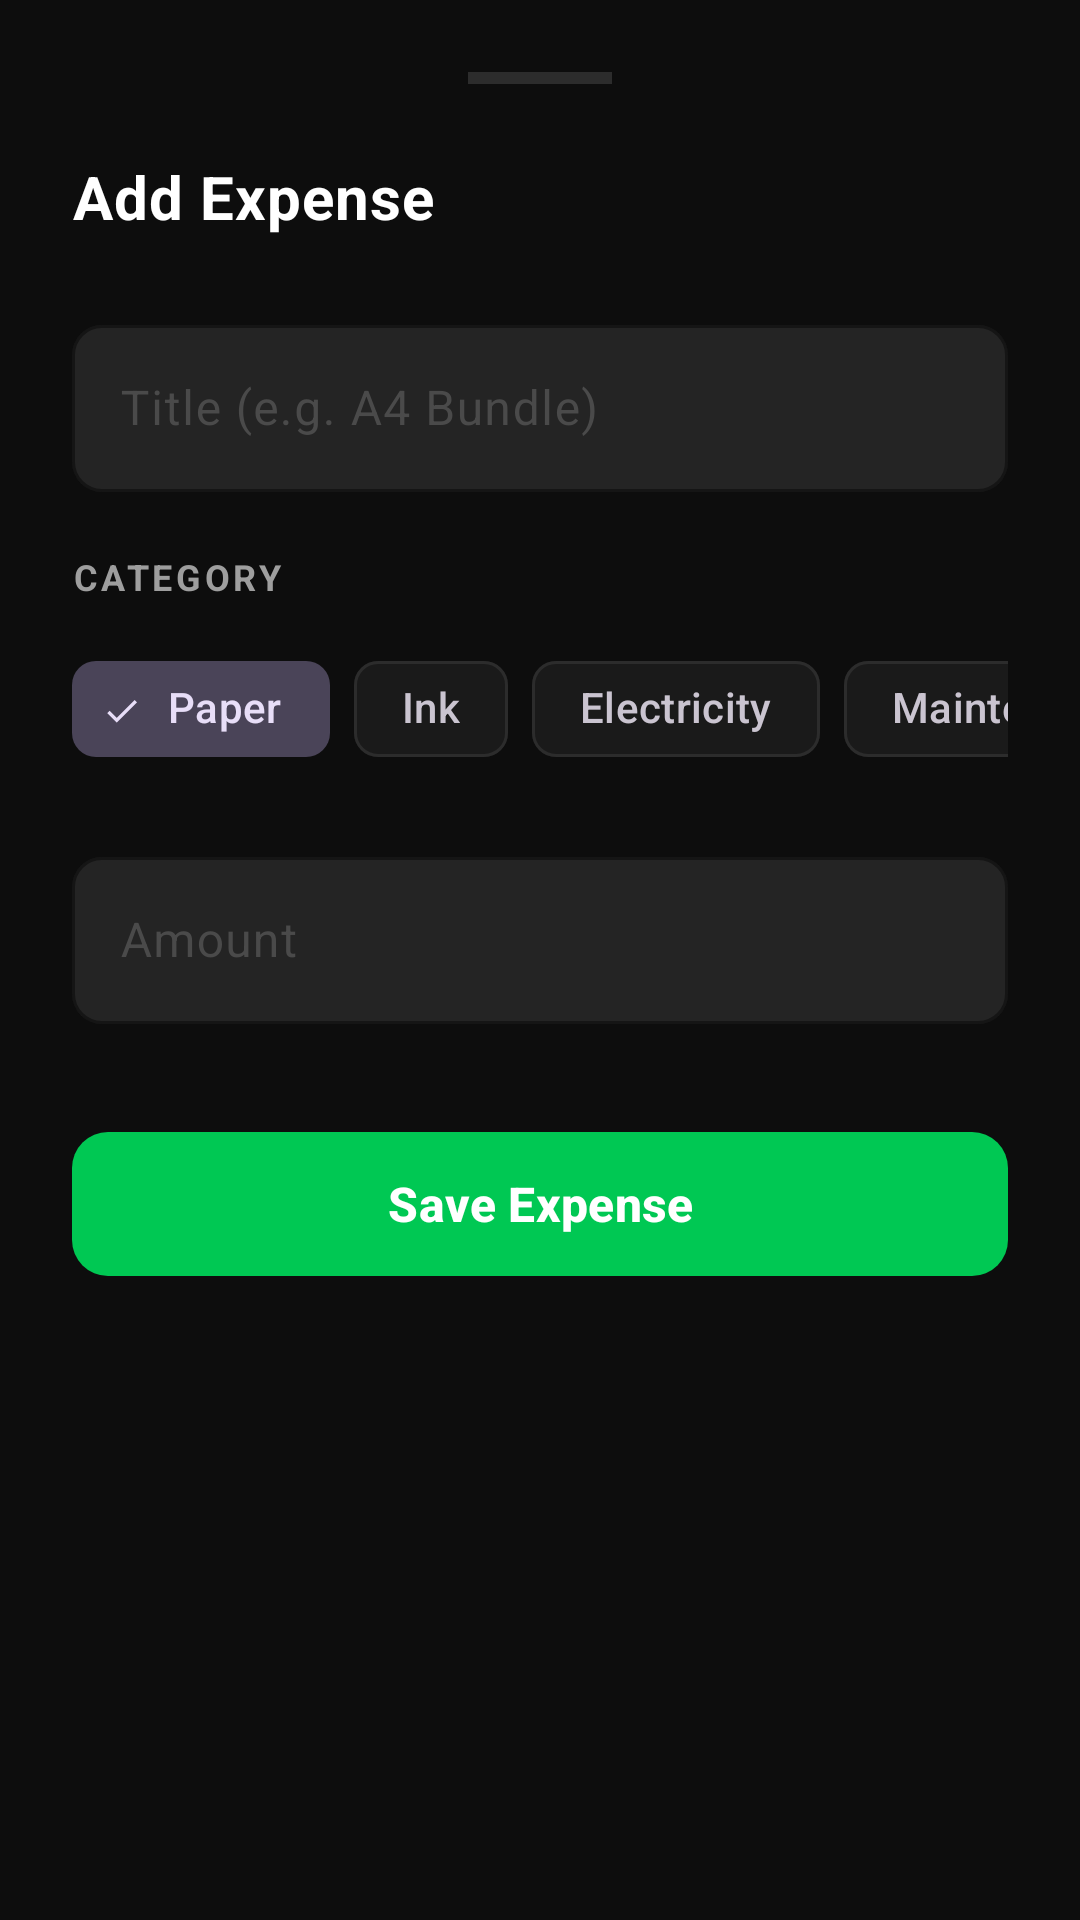

This screen was rendered from an Android layout file. Write that file and the resources it references.
<!-- AndroidManifest.xml: application theme Theme.TadiwaPrintBuddy -->
<!-- res/layout/bottom_sheet_add_expense.xml -->
<?xml version="1.0" encoding="utf-8"?>
<LinearLayout xmlns:android="http://schemas.android.com/apk/res/android"
    xmlns:app="http://schemas.android.com/apk/res-auto"
    android:layout_width="match_parent"
    android:layout_height="wrap_content"
    android:background="@color/primary_bg"
    android:orientation="vertical"
    android:padding="24dp">

    <View
        android:layout_width="48dp"
        android:layout_height="4dp"
        android:layout_gravity="center_horizontal"
        android:layout_marginBottom="24dp"
        android:background="@color/border_divider" />

    <TextView
        style="@style/TextAppearance.App.H2"
        android:layout_width="wrap_content"
        android:layout_height="wrap_content"
        android:text="Add Expense" />

    <com.google.android.material.textfield.TextInputLayout
        style="@style/Widget.App.TextInputLayout"
        android:layout_width="match_parent"
        android:layout_height="wrap_content"
        android:layout_marginTop="24dp"
        android:hint="Title (e.g. A4 Bundle)">
        <com.google.android.material.textfield.TextInputEditText
            android:id="@+id/editExpenseTitle"
            android:layout_width="match_parent"
            android:layout_height="wrap_content"
            android:inputType="textCapSentences" />
    </com.google.android.material.textfield.TextInputLayout>

    <TextView
        style="@style/TextAppearance.App.Label"
        android:layout_width="wrap_content"
        android:layout_height="wrap_content"
        android:text="CATEGORY"
        android:layout_marginTop="20dp"
        android:layout_marginBottom="12dp" />

    <HorizontalScrollView
        android:layout_width="match_parent"
        android:layout_height="wrap_content"
        android:scrollbars="none">
        <com.google.android.material.chip.ChipGroup
            android:id="@+id/chipGroupCategory"
            android:layout_width="wrap_content"
            android:layout_height="wrap_content"
            app:singleSelection="true"
            app:selectionRequired="true">
            <com.google.android.material.chip.Chip
                style="@style/Widget.Material3.Chip.Filter"
                android:layout_width="wrap_content"
                android:layout_height="wrap_content"
                android:text="Paper"
                android:checked="true" />
            <com.google.android.material.chip.Chip
                style="@style/Widget.Material3.Chip.Filter"
                android:layout_width="wrap_content"
                android:layout_height="wrap_content"
                android:text="Ink" />
            <com.google.android.material.chip.Chip
                style="@style/Widget.Material3.Chip.Filter"
                android:layout_width="wrap_content"
                android:layout_height="wrap_content"
                android:text="Electricity" />
            <com.google.android.material.chip.Chip
                style="@style/Widget.Material3.Chip.Filter"
                android:layout_width="wrap_content"
                android:layout_height="wrap_content"
                android:text="Maintenance" />
            <com.google.android.material.chip.Chip
                style="@style/Widget.Material3.Chip.Filter"
                android:layout_width="wrap_content"
                android:layout_height="wrap_content"
                android:text="Miscellaneous" />
        </com.google.android.material.chip.ChipGroup>
    </HorizontalScrollView>

    <com.google.android.material.textfield.TextInputLayout
        style="@style/Widget.App.TextInputLayout"
        android:layout_width="match_parent"
        android:layout_height="wrap_content"
        android:layout_marginTop="20dp"
        android:hint="Amount"
        app:prefixText="₹ ">
        <com.google.android.material.textfield.TextInputEditText
            android:id="@+id/editExpenseAmount"
            android:layout_width="match_parent"
            android:layout_height="wrap_content"
            android:inputType="numberDecimal" />
    </com.google.android.material.textfield.TextInputLayout>

    <com.google.android.material.button.MaterialButton
        android:id="@+id/btnSaveExpense"
        style="@style/Widget.App.Button.CTA"
        android:layout_width="match_parent"
        android:layout_height="56dp"
        android:layout_marginTop="32dp"
        android:text="Save Expense" />

</LinearLayout>
<!-- resources referenced by this layout -->
<resources>
  <color name="border_divider">#2C2C2C</color>
  <color name="primary_bg">#0D0D0D</color>
  <style name="TextAppearance.App.H2">
          <item name="android:textSize">@dimen/text_h2</item>
          <item name="android:textStyle">bold</item>
          <item name="android:textColor">@color/text_primary</item>
      </style>
  <style name="TextAppearance.App.Label">
          <item name="android:textSize">@dimen/text_label</item>
          <item name="android:textStyle">bold</item>
          <item name="android:textColor">@color/text_secondary</item>
          <item name="android:textAllCaps">true</item>
          <item name="android:letterSpacing">0.1</item>
      </style>
  <style name="Widget.App.Button.CTA" parent="Widget.Material3.Button">
          <item name="cornerRadius">@dimen/radius_button</item>
          <item name="android:minHeight">@dimen/height_button_cta</item>
          <item name="backgroundTint">@color/primary_accent</item>
          <item name="android:textColor">@color/white</item>
          <item name="android:textStyle">bold</item>
          <item name="android:textSize">16sp</item>
      </style>
  <style name="Widget.App.TextInputLayout" parent="Widget.Material3.TextInputLayout.OutlinedBox">
          <item name="boxCornerRadiusTopStart">@dimen/radius_input</item>
          <item name="boxCornerRadiusTopEnd">@dimen/radius_input</item>
          <item name="boxCornerRadiusBottomStart">@dimen/radius_input</item>
          <item name="boxCornerRadiusBottomEnd">@dimen/radius_input</item>
          <item name="boxStrokeColor">@color/border_divider</item>
          <item name="boxBackgroundColor">@color/surface_elevated</item>
          <item name="hintTextColor">@color/text_disabled</item>
          <item name="android:textColorHint">@color/text_disabled</item>
          <item name="startIconTint">@color/text_secondary</item>
      </style>
  <style name="Theme.TadiwaPrintBuddy" parent="Base.Theme.TadiwaPrintBuddy" />
  <dimen name="text_h2">20sp</dimen>
  <color name="text_primary">#FFFFFF</color>
  <dimen name="text_label">12sp</dimen>
  <color name="text_secondary">#9E9E9E</color>
  <dimen name="radius_button">12dp</dimen>
  <dimen name="height_button_cta">56dp</dimen>
  <color name="primary_accent">#00C853</color>
  <color name="white">#FFFFFF</color>
  <dimen name="radius_input">10dp</dimen>
  <color name="surface_elevated">#242424</color>
  <color name="text_disabled">#4A4A4A</color>
  <style name="Base.Theme.TadiwaPrintBuddy" parent="Theme.Material3.Dark.NoActionBar">
          <item name="isLightTheme">false</item>
  
          
          <item name="colorPrimary">@color/primary_accent</item>
          <item name="colorOnPrimary">@color/white</item>
          <item name="colorSurface">@color/surface_card</item>
          <item name="colorOnSurface">@color/text_primary</item>
          <item name="android:colorBackground">@color/primary_bg</item>
          <item name="android:windowBackground">@color/primary_bg</item>
  
          <item name="colorError">@color/destructive</item>
          <item name="colorOnError">@color/white</item>
  
          <item name="colorOutline">@color/border_divider</item>
  
          
          <item name="android:statusBarColor">@color/primary_bg</item>
          <item name="android:navigationBarColor">@color/nav_bg</item>
      </style>
  <color name="surface_card">#1A1A1A</color>
  <color name="destructive">#FF5252</color>
  <color name="nav_bg">#111111</color>
</resources>
